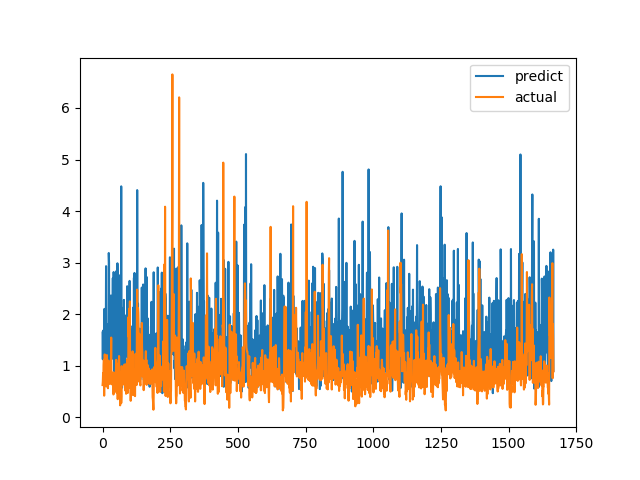

Data behind this chart, as committed beside it:
predict, actual
1.644, 0.6238
1.124, 0.6915
1.681, 0.8558
1.264, 0.7094
1.473, 1.015
1.295, 1.116
1.335, 0.4183
2.103, 1.002
1.322, 1.219
1.041, 1.143
1.277, 0.6528
0.7871, 0.6747
1.527, 0.601
2.931, 0.6695
1.187, 0.6538
1.113, 0.7814
1.528, 1.206
0.5943, 0.8469
1.803, 0.8286
1.409, 0.6482
0.8048, 0.5624
1.595, 0.7183
0.882, 1.1
3.187, 0.9542
3.007, 0.729
0.8923, 0.6694
1.38, 0.8631
1.528, 0.6465
1.416, 0.8223
1.734, 0.9236
1.654, 0.8301
2.362, 1.067
1.335, 1.546
1.533, 0.6827
1.284, 0.6386
1.132, 0.6464
2.15, 0.6881
1.894, 0.7274
2.699, 0.65
1.471, 0.8694
1.295, 0.4409
2.817, 0.4519
1.997, 0.7575
2.004, 0.4952
0.8879, 0.6851
1.237, 0.7244
1.668, 0.8654
0.9201, 0.74
0.7124, 0.8071
2.059, 0.8204
2.83, 1.114
2.231, 1.109
0.836, 0.4751
1.855, 1.039
1.321, 0.9458
2.987, 0.7878
2.452, 0.3505
0.6926, 0.9368
1.181, 0.9868
1.226, 0.647
... 1,607 more rows
